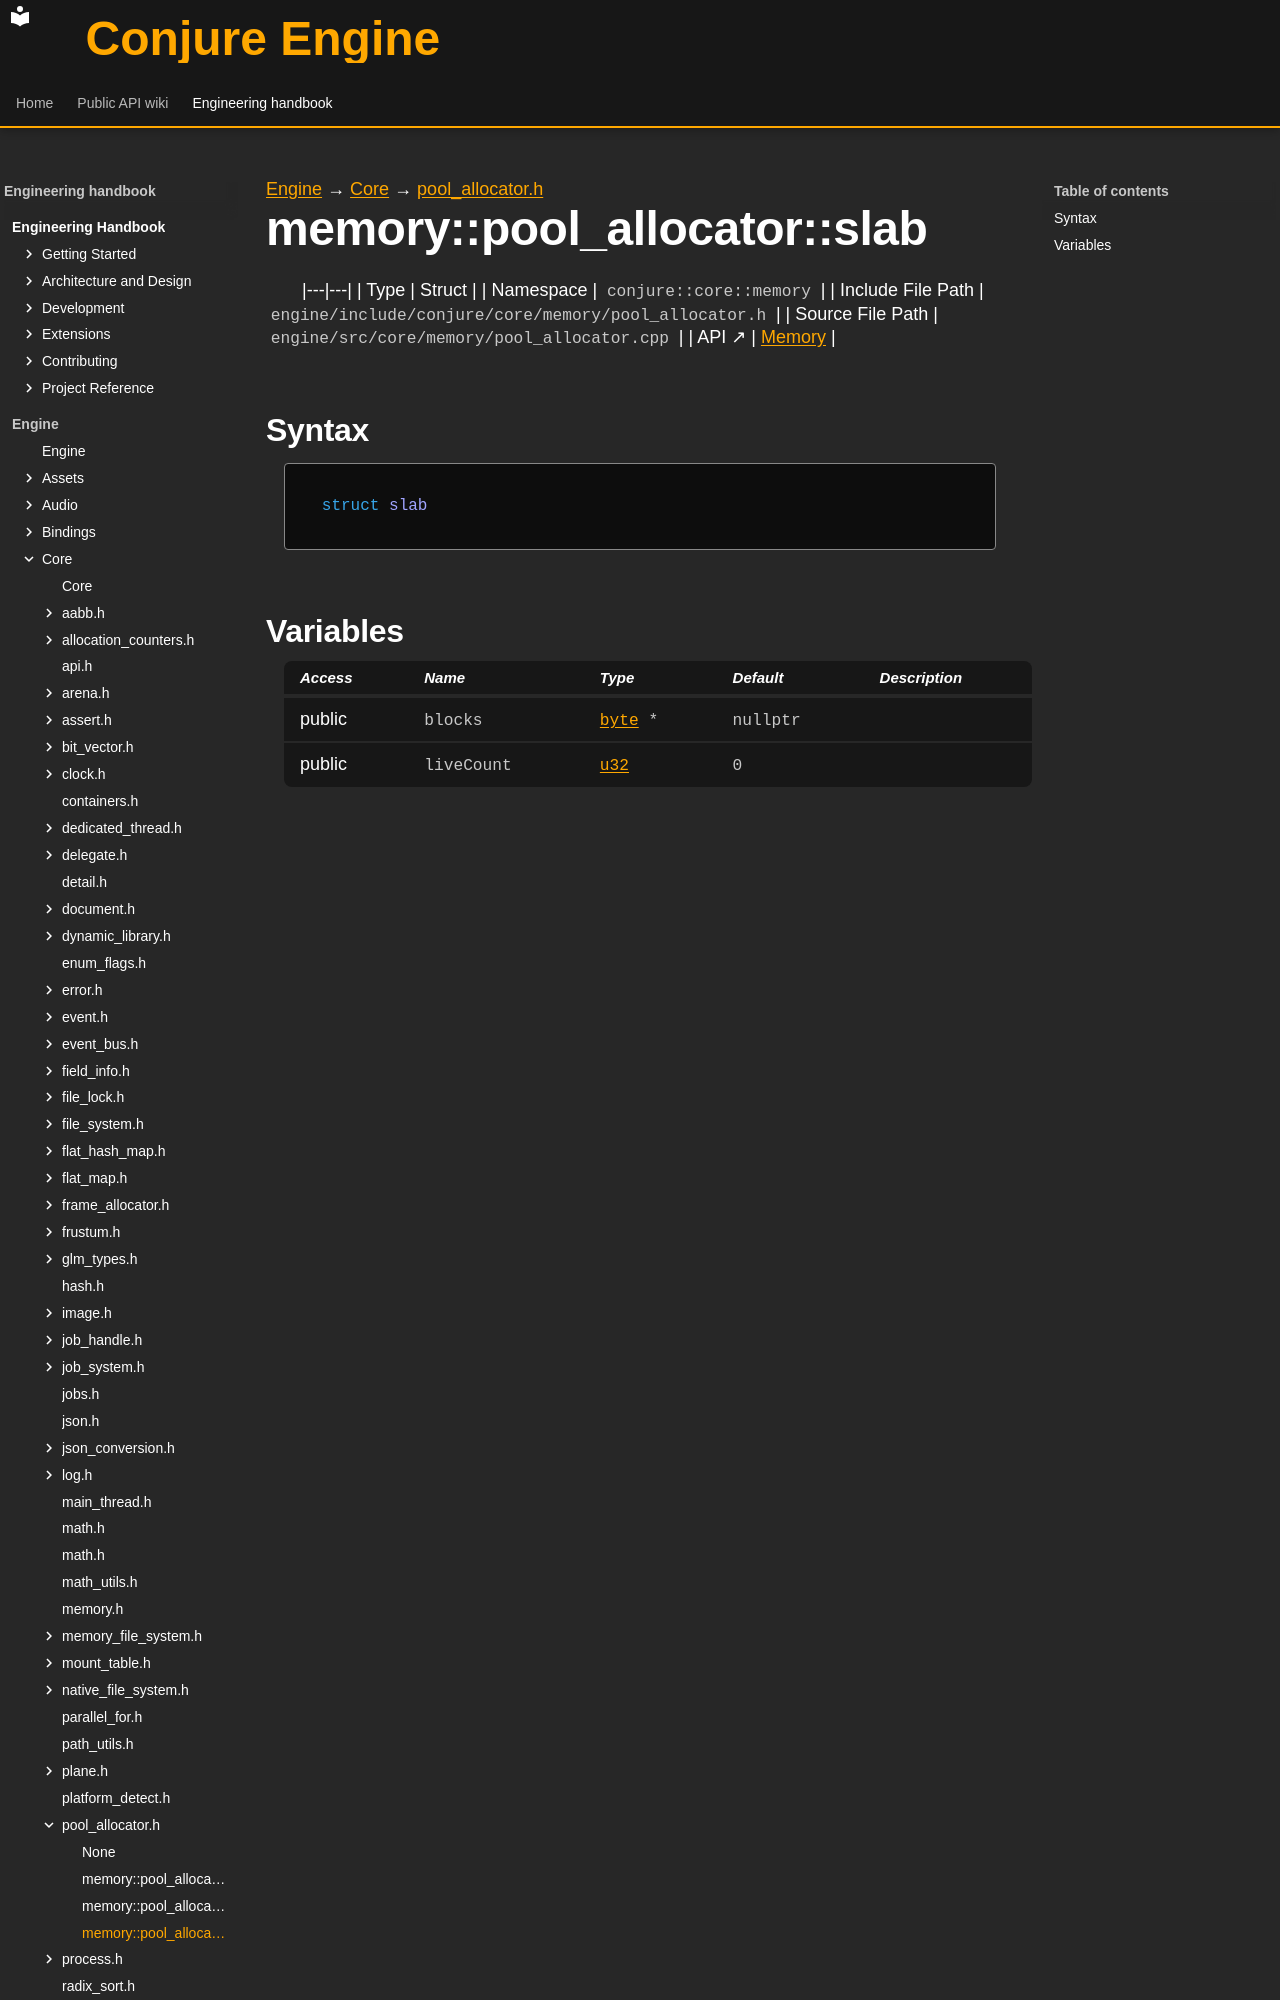

repository: Dozer90/Conjure-Engine · page: handbook/engine/core/memory/pool-allocator/memory-pool-allocator-slab.html · generator: mkdocs

---
kind: struct
---

[Engine](../../../../engine.md) → [Core](../../../core.md) → [pool_allocator.h](../pool-allocator.md)

# memory::pool_allocator::slab
<!-- doc-template:type -->

|---|---|
| Type | Struct |
| Namespace | `conjure::core::memory` |
| Include File Path | `engine/include/conjure/core/memory/pool_allocator.h` |
| Source File Path | `engine/src/core/memory/pool_allocator.cpp` |
| API ↗ | [Memory](../../../../../api/core/memory.md) |

## Syntax

```cpp
struct slab
```
